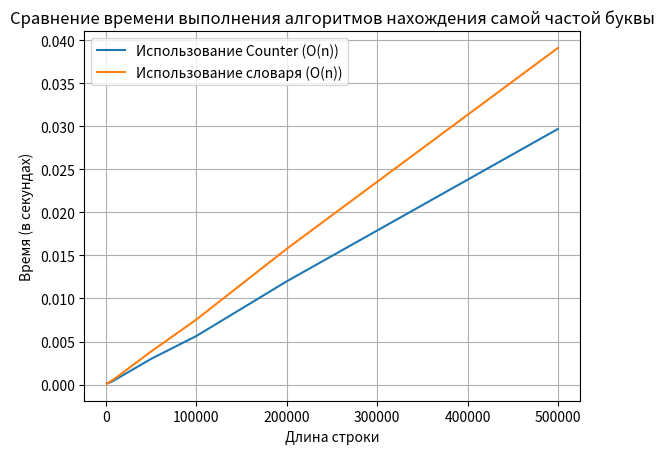

Python code for this plot:
import random, string, time
from collections import Counter
import matplotlib.pyplot as plt

# Алгоритм 1: Использование Counter
def most_common_letter_counter(s):
    s = s.lower()  # Игнорируем регистр
    s = ''.join(c for c in s if c.isalpha())  # Оставляем только буквы
    counter = Counter(s)
    most_common = counter.most_common(1)[0]  # Получаем кортеж с наиболее частой буквой и её количеством
    return most_common

# Алгоритм 2: Использование стандартного словаря
def most_common_letter_dict(s):
    s = s.lower()  # Игнорируем регистр
    s = ''.join(c for c in s if c.isalpha())  # Оставляем только буквы
    freq = {}
    
    for letter in s:
        if letter in freq:
            freq[letter] += 1
        else:
            freq[letter] = 1
    
    # Находим букву с максимальной частотой
    most_common_letter = max(freq, key=freq.get)
    return most_common_letter, freq[most_common_letter]

# Функция для измерения времени выполнения
def measure_time(func, s):
    start_time = time.time()
    func(s)
    end_time = time.time()
    return end_time - start_time

# Генерация случайных строк разной длины для тестирования
sizes = [1000, 5000, 10000, 50000, 100000, 200000, 500000]
times_counter = []
times_dict = []

# Генерация строк и замер времени
for size in sizes:
    test_str = ''.join(random.choices(string.ascii_letters + string.whitespace, k=size))  # Строка случайной длины
    
    # Время для алгоритма 1 (Counter)
    time_counter = measure_time(most_common_letter_counter, test_str)
    times_counter.append(time_counter)
    
    # Время для алгоритма 2 (словарь)
    time_dict = measure_time(most_common_letter_dict, test_str)
    times_dict.append(time_dict)

# Построение графика
plt.plot(sizes, times_counter, label="Использование Counter (O(n))")
plt.plot(sizes, times_dict, label="Использование словаря (O(n))")
plt.xlabel("Длина строки")
plt.ylabel("Время (в секундах)")
plt.title("Сравнение времени выполнения алгоритмов нахождения самой частой буквы")
plt.legend()
plt.grid(True)
plt.show()
